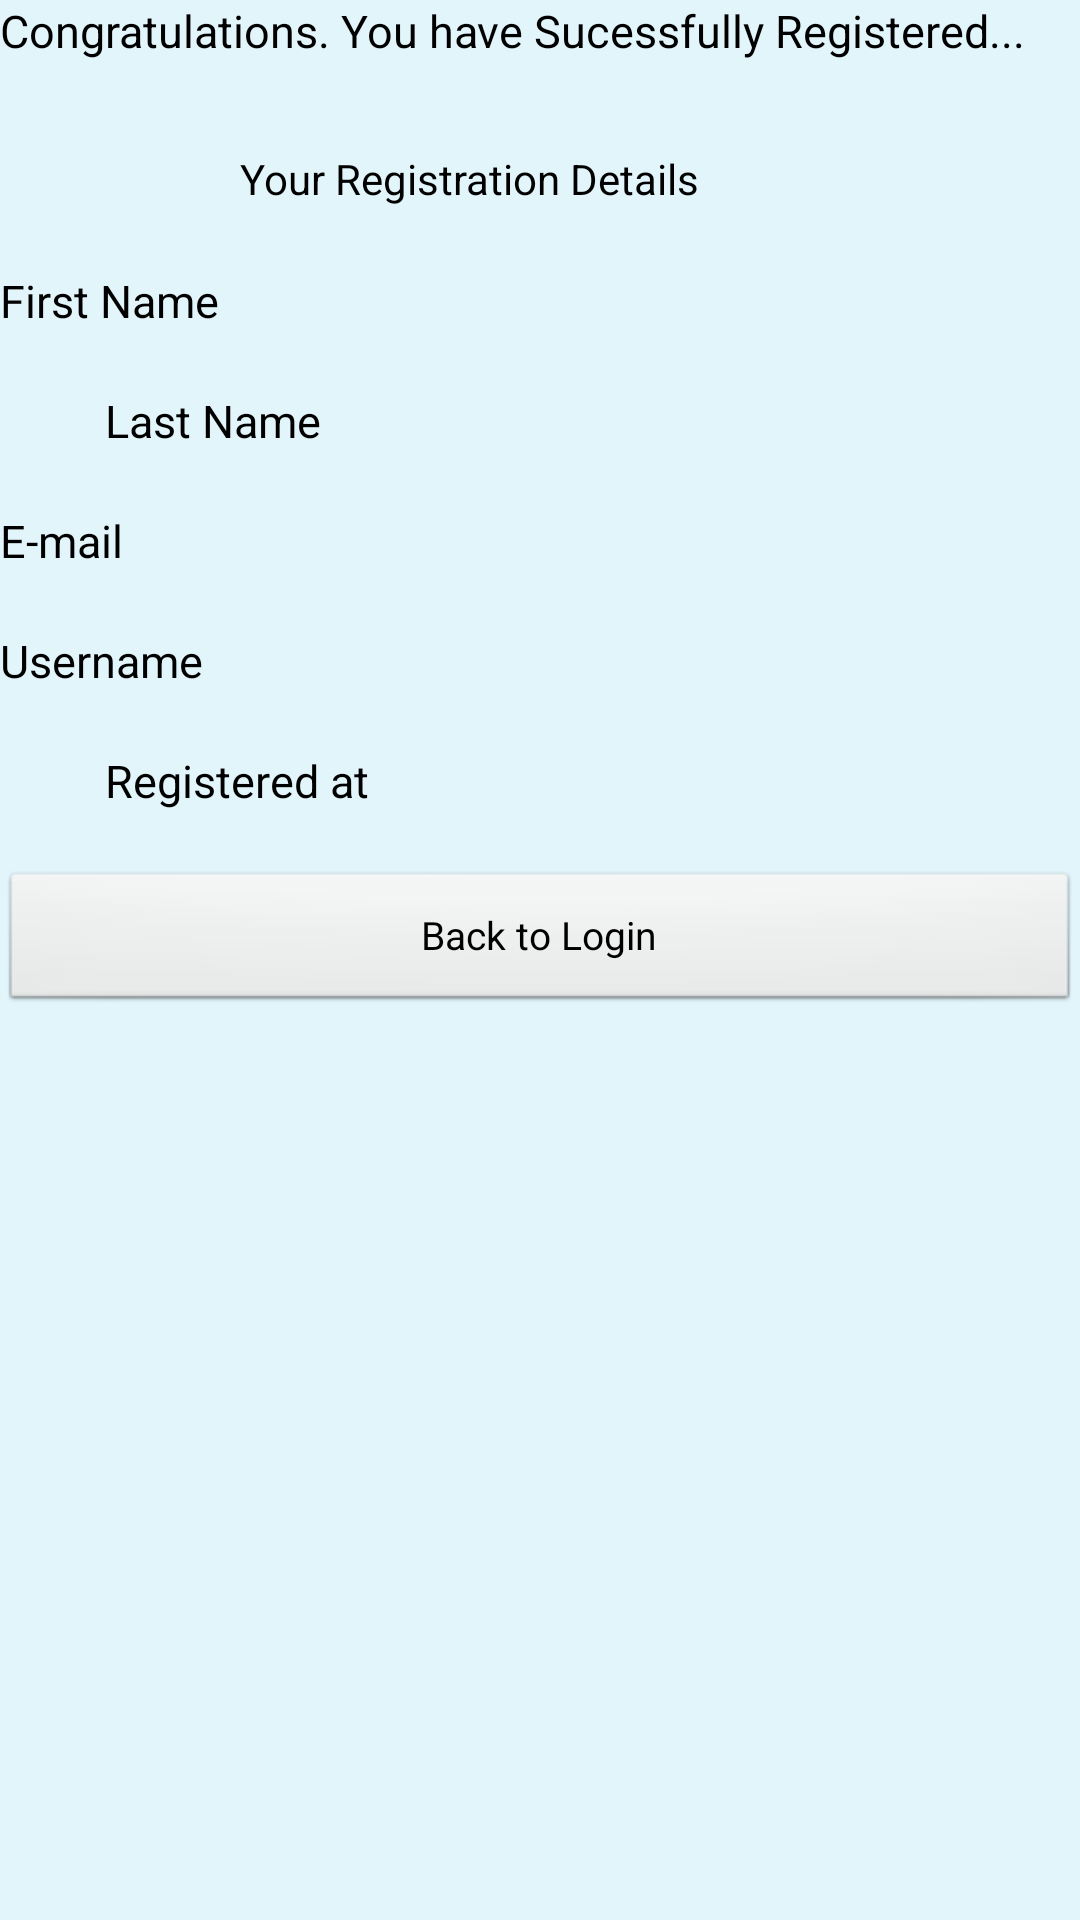

Layout XML and referenced resources for this Android screen:
<!-- AndroidManifest.xml: application theme AppTheme -->
<!-- res/layout/registered.xml -->
<?xml version="1.0" encoding="utf-8"?>
<RelativeLayout xmlns:android="http://schemas.android.com/apk/res/android"
              android:orientation="vertical"
              android:layout_width="match_parent"
              android:layout_height="match_parent"
              android:background="@drawable/backg">

    <TextView
            android:layout_width="wrap_content"
            android:layout_height="50dp"
            android:textAppearance="?android:attr/textAppearanceLarge"
            android:text="Congratulations. You have Sucessfully Registered..."
            android:textColor="#000000"
            android:id="@+id/textView" android:layout_gravity="center"
            android:textSize="15dp"
          />

    <TextView
            android:layout_width="200dp"
            android:textColor="#000000"
            android:layout_height="40dp"
            android:text="Your Registration Details"
            android:id="@+id/textView2"
            android:layout_below="@+id/textView"
            android:layout_centerHorizontal="true"/>

    <TextView
            android:layout_width="125dp"
            android:textColor="#000000"
            android:layout_height="40dp"
            android:text="First Name"
            android:id="@+id/textView3"
            android:layout_below="@+id/textView2"
            android:layout_alignParentLeft="true"
            android:textSize="15dp"/>

    <TextView
            android:layout_width="200dp"
            android:layout_height="40dp"
            android:id="@+id/fname"
            android:textColor="#000000"
            android:layout_alignTop="@+id/textView3"
            android:layout_alignParentRight="true"
            android:textSize="15dp"/>

    <TextView
            android:layout_width="125dp"
            android:layout_height="40dp"
            android:text="Last Name"
            android:textColor="#000000"
            android:id="@+id/textView5"
            android:layout_below="@+id/textView3"
            android:textSize="15dp"
            android:layout_toLeftOf="@+id/fname"/>

    <TextView
            android:layout_width="200dp"
            android:layout_height="40dp"
            android:id="@+id/lname"
            android:textColor="#000000"
            android:layout_below="@+id/textView3"
            android:layout_toRightOf="@+id/textView5"
            android:textSize="15dp"/>

    <TextView
            android:layout_width="125dp"
            android:layout_height="40dp"
            android:text="E-mail"
            android:textColor="#000000"
            android:id="@+id/textView7"
            android:layout_below="@+id/textView5"
            android:layout_toLeftOf="@+id/textView2"
            android:textSize="15dp"/>

    <TextView
            android:layout_width="200dp"
            android:layout_height="40dp"
            android:id="@+id/email"
            android:textColor="#000000"
            android:layout_below="@+id/textView5"
            android:layout_alignLeft="@+id/fname"
            android:textSize="15dp"/>

    <TextView
            android:layout_width="125dp"
            android:layout_height="40dp"
            android:text="Username"
            android:textColor="#000000"
            android:id="@+id/textView9"
            android:layout_below="@+id/textView7"
            android:textSize="15dp"
            android:textIsSelectable="false"/>

    <TextView
            android:layout_width="200dp"
            android:layout_height="40dp"
            android:id="@+id/uname"
            android:textColor="#000000"
            android:layout_below="@+id/email"
            android:layout_alignLeft="@+id/email"
            android:textSize="15dp"/>

    <TextView
            android:layout_width="125dp"
            android:layout_height="40dp"
            android:text="Registered at"
            android:id="@+id/textView11"
            android:textColor="#000000"
            android:layout_below="@+id/textView9"
            android:layout_toLeftOf="@+id/uname"
            android:textSize="15dp"/>

    <TextView
            android:layout_width="200dp"
            android:layout_height="40dp"
            android:id="@+id/regat"
            android:textColor="#000000"
            android:layout_below="@+id/textView9"
            android:layout_alignRight="@+id/lname"
            android:textSize="15dp"/>

    <Button
            android:layout_width="200dp"
            android:layout_height="wrap_content"
            android:text="Back to Login"
            android:id="@+id/login"
            android:textColor="#000000"
            android:layout_below="@+id/textView11"
            android:textSize="13dp"
            android:layout_alignRight="@+id/lname"
            android:layout_alignParentLeft="true"/>

</RelativeLayout>
<!-- resources referenced by this layout -->
<resources>
  <!-- drawable backg: jpg bitmap (drawable-hdpi, 5417 bytes) -->
  <style name="AppTheme" parent="AppBaseTheme">
          
          <item name="android:windowBackground">@drawable/backg</item>
      </style>
  <style name="AppBaseTheme" parent="android:Theme.Light">
          
      </style>
</resources>
